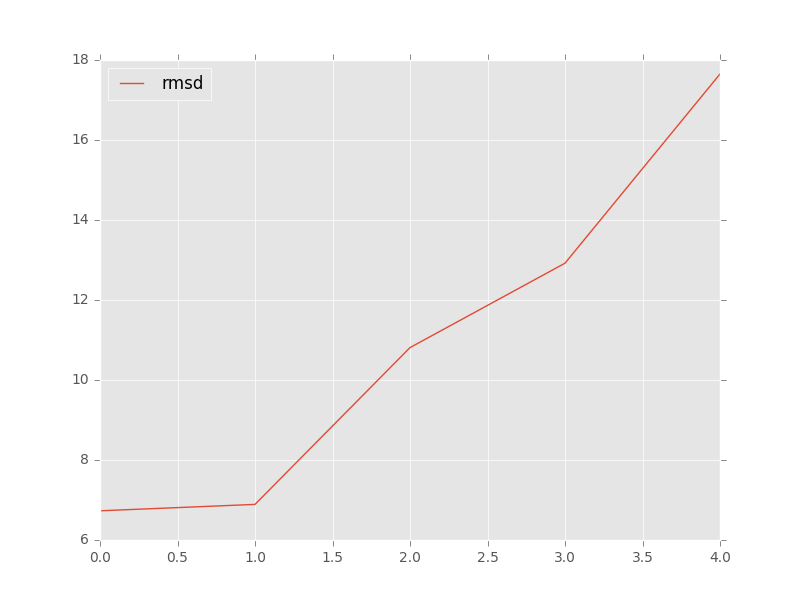

The file beside this chart, header and first rows:
, target, model, rmsd, group_name
0, target_13_solution_0_renumber_puzzle_ref…, c1_tar_20569fa1_ALL-000003_AA.pdb, 6.73, 
1, target_13_solution_0_renumber_puzzle_ref…, c2_tar_20569fa1_ALL-000170_AA.pdb, 12.92, 
2, target_13_solution_0_renumber_puzzle_ref…, c4_tar_20569fa1_ALL-000005_AA.pdb, 10.81, 
3, target_13_solution_0_renumber_puzzle_ref…, c5_tar_20569fa1_ALL-000012_AA.pdb, 6.89, 
4, target_13_solution_0_renumber_puzzle_ref…, c3_zza_rp13nzaaox-6e435e41_ALL-000001_AA…, 17.65, 
